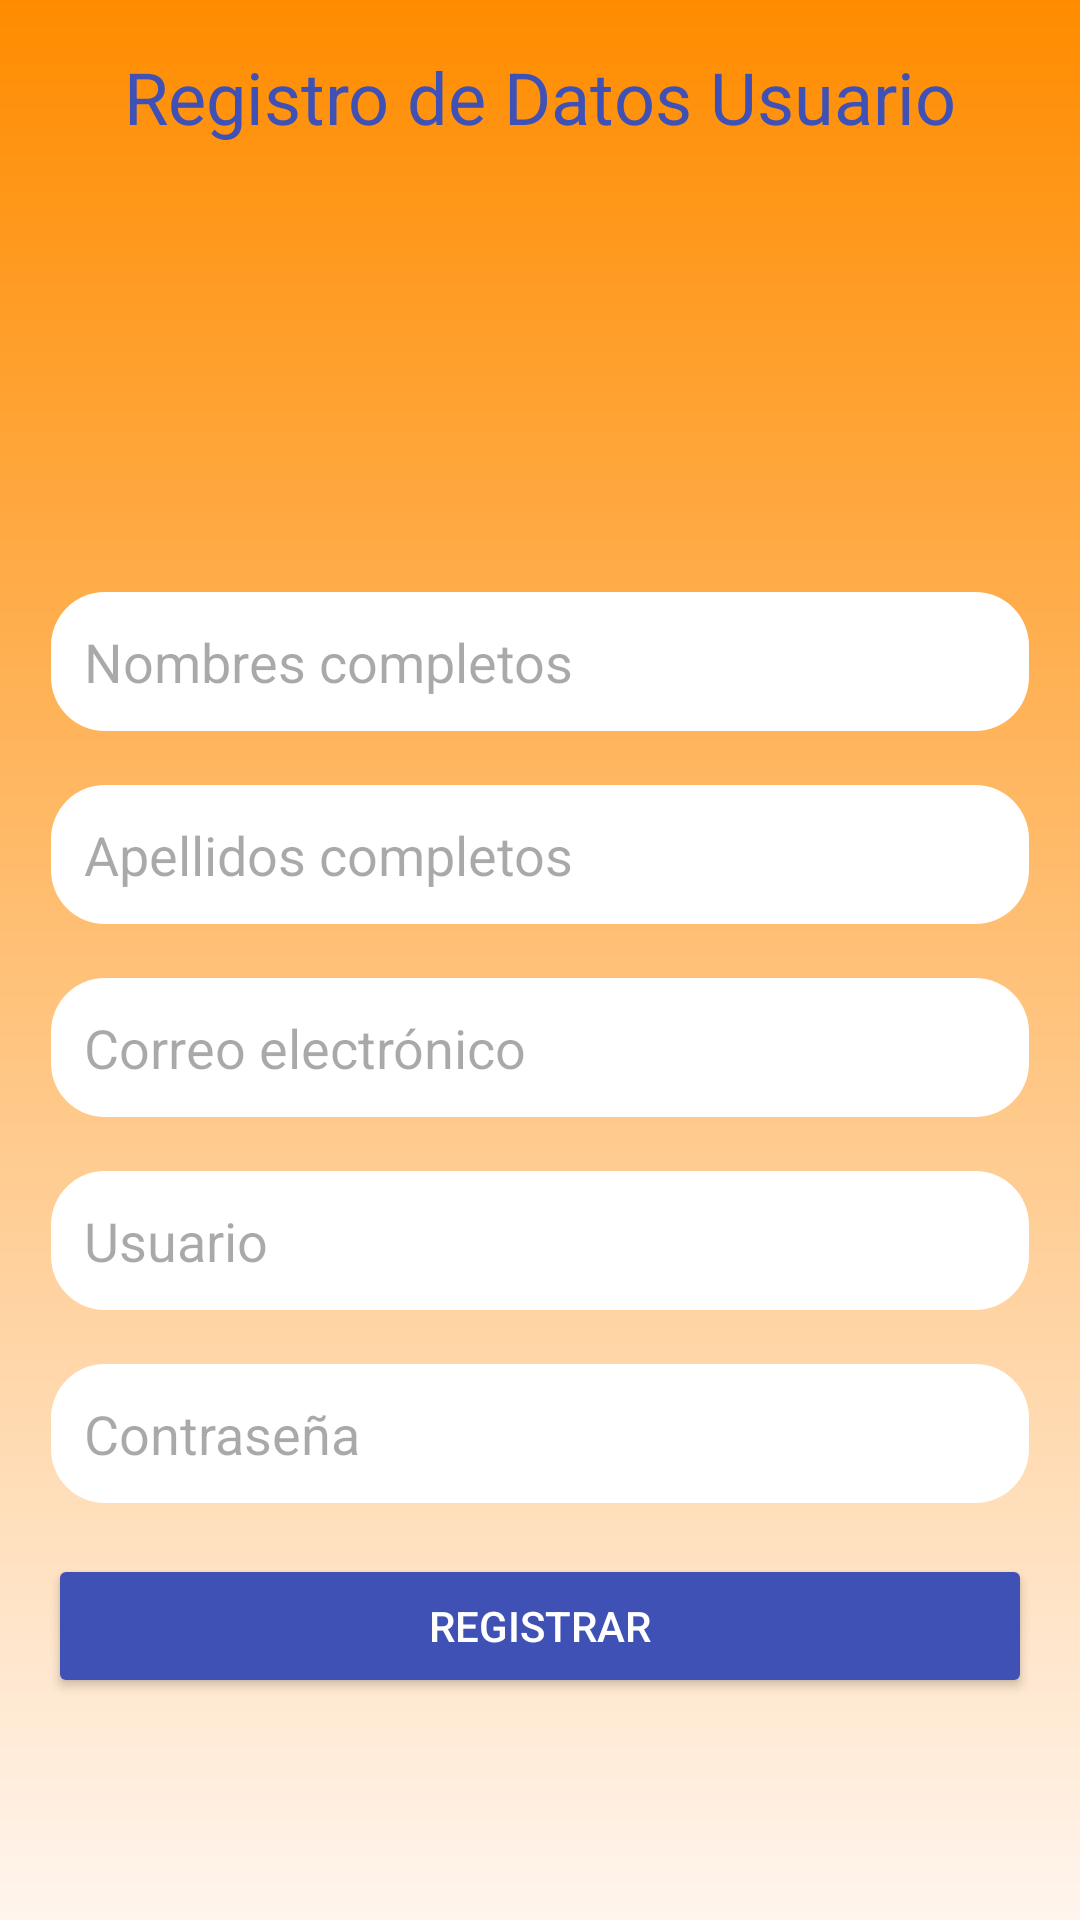

Android layout source for this screen:
<!-- AndroidManifest.xml: application theme Theme.AppAlbergue -->
<!-- res/layout/registro_usuario.xml -->
<?xml version="1.0" encoding="utf-8"?>
<LinearLayout
    xmlns:android="http://schemas.android.com/apk/res/android"
    android:layout_width="match_parent"
    android:layout_height="match_parent"
    android:orientation="vertical"
    android:padding="16dp"
    android:background="@drawable/degradado">

    <TextView
        android:id="@+id/registerTitle"
        android:layout_width="wrap_content"
        android:layout_height="wrap_content"
        android:layout_gravity="center_horizontal"
        android:text="Registro de Datos Usuario"
        android:textSize="24sp"
        android:textColor="@color/colorPrimary"
        android:layout_marginBottom="24dp"/>

    <ImageView
        android:id="@+id/profilePhoto"
        android:layout_width="100dp"
        android:layout_height="100dp"
        android:layout_gravity="center_horizontal"
        android:layout_marginBottom="24dp"
        android:contentDescription="Foto de perfil"
        android:src="@drawable/perro2" />

    <EditText
        android:id="@+id/etNombre"
        android:layout_width="match_parent"
        android:layout_height="wrap_content"
        android:layout_marginBottom="16dp"
        android:background="@drawable/edit_text_background"
        android:hint="Nombres completos"
        android:inputType="textPersonName"
        android:padding="12dp" />

    <EditText
        android:id="@+id/etApellido"
        android:layout_width="match_parent"
        android:layout_height="wrap_content"
        android:layout_marginBottom="16dp"
        android:background="@drawable/edit_text_background"
        android:hint="Apellidos completos"
        android:inputType="textPersonName"
        android:padding="12dp" />

    <EditText
        android:id="@+id/etCorreo"
        android:layout_width="match_parent"
        android:layout_height="wrap_content"
        android:layout_marginBottom="16dp"
        android:background="@drawable/edit_text_background"
        android:hint="Correo electrónico"
        android:inputType="textEmailAddress"
        android:padding="12dp" />

    <EditText
        android:id="@+id/etUsuario"
        android:layout_width="match_parent"
        android:layout_height="wrap_content"
        android:layout_marginBottom="16dp"
        android:background="@drawable/edit_text_background"
        android:hint="Usuario"
        android:inputType="text"
        android:padding="12dp" />

    <EditText
        android:id="@+id/etContraseña"
        android:layout_width="match_parent"
        android:layout_height="wrap_content"
        android:layout_marginBottom="16dp"
        android:background="@drawable/edit_text_background"
        android:hint="Contraseña"
        android:inputType="textPassword"
        android:padding="12dp" />

    <Button
        android:id="@+id/btnRegistrar"
        android:layout_width="match_parent"
        android:layout_height="wrap_content"
        android:text="Registrar"
        android:padding="12dp"
        android:textColor="@color/white"
        android:backgroundTint="@color/colorPrimary" />

</LinearLayout>
<!-- resources referenced by this layout -->
<resources>
  <color name="colorPrimary">#3F51B5</color>
  <color name="white">#FFFFFFFF</color>
  <!-- drawable degradado (drawable) -->
  <?xml version="1.0" encoding="utf-8"?>
  <layer-list xmlns:android="http://schemas.android.com/apk/res/android">
      <item>
          <shape>
              <gradient
                  android:angle="90"
                  android:startColor="#FFF5EE"
                  android:endColor="#FF8C00"
                  android:type="linear"
                  android:gradientRadius="0.5" />
          </shape>
      </item>
  </layer-list>
  <!-- drawable edit_text_background (drawable) -->
  <shape xmlns:android="http://schemas.android.com/apk/res/android">
      <solid android:color="#FFFF"/>
      <stroke android:width="2dp" android:color="#0000"/>
      <corners android:radius="18dp"/>
      <padding
          android:left="10dp"
          android:top="10dp"
          android:right="10dp"
          android:bottom="10dp"/>
  </shape>
  <style name="Theme.AppAlbergue" parent="Base.Theme.AppAlbergue" />
  <style name="Base.Theme.AppAlbergue" parent="Theme.Material3.DayNight.NoActionBar">
          
          
      </style>
</resources>
